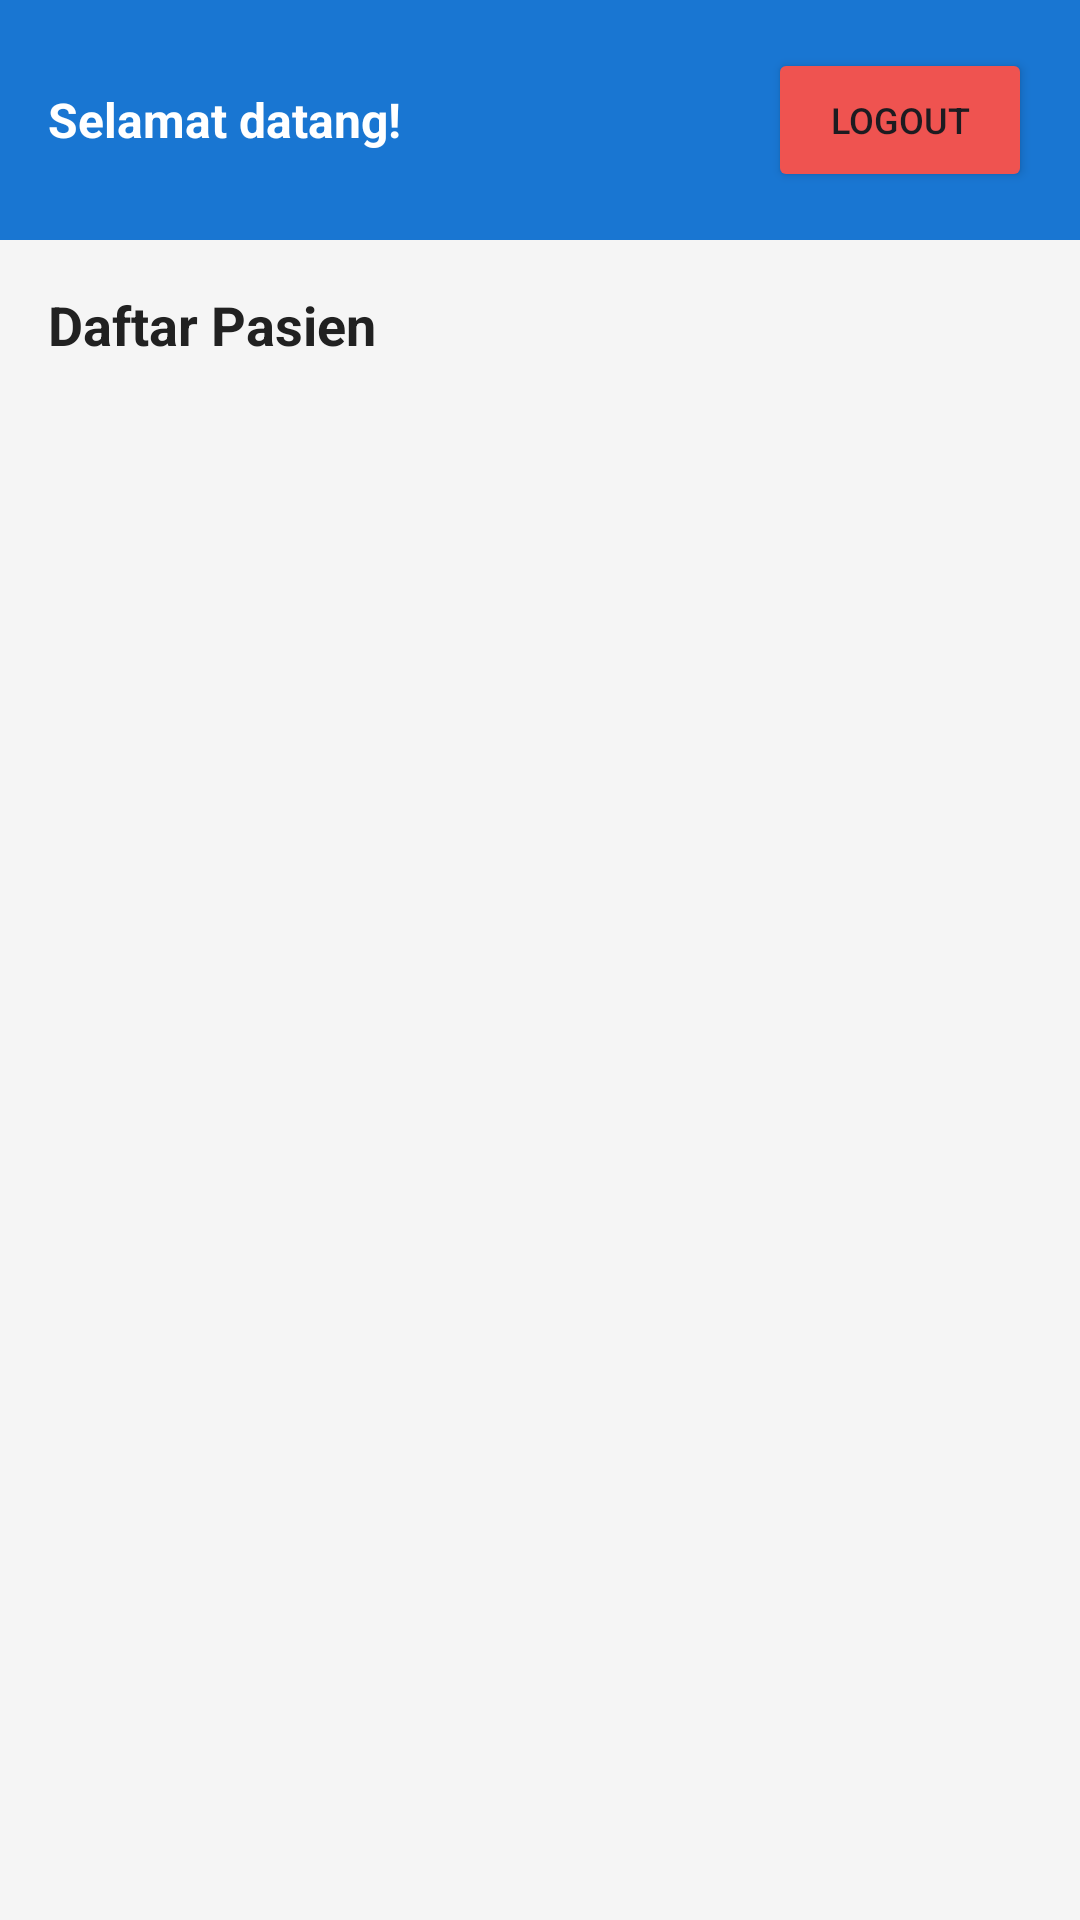

This screen was rendered from an Android layout file. Write that file and the resources it references.
<!-- AndroidManifest.xml: application theme Theme.PasienApp -->
<!-- res/layout/activity_pasien.xml -->
<?xml version="1.0" encoding="utf-8"?>
<LinearLayout xmlns:android="http://schemas.android.com/apk/res/android"
    android:layout_width="match_parent"
    android:layout_height="match_parent"
    android:orientation="vertical"
    android:background="#F5F5F5">

    
    <LinearLayout
        android:layout_width="match_parent"
        android:layout_height="wrap_content"
        android:orientation="horizontal"
        android:padding="16dp"
        android:background="#1976D2"
        android:gravity="center_vertical">

        <TextView
            android:id="@+id/tvWelcome"
            android:layout_width="0dp"
            android:layout_height="wrap_content"
            android:layout_weight="1"
            android:text="Selamat datang!"
            android:textSize="16sp"
            android:textStyle="bold"
            android:textColor="#FFFFFF" />

        <Button
            android:id="@+id/btnLogout"
            android:layout_width="wrap_content"
            android:layout_height="wrap_content"
            android:text="Logout"
            android:textSize="12sp"
            android:backgroundTint="#EF5350" />

    </LinearLayout>

    
    <TextView
        android:layout_width="match_parent"
        android:layout_height="wrap_content"
        android:text="Daftar Pasien"
        android:textSize="18sp"
        android:textStyle="bold"
        android:textColor="#212121"
        android:padding="16dp" />

    <ProgressBar
        android:id="@+id/progressBar"
        android:layout_width="wrap_content"
        android:layout_height="wrap_content"
        android:layout_gravity="center_horizontal"
        android:layout_marginBottom="8dp"
        android:visibility="gone" />

    <androidx.recyclerview.widget.RecyclerView
        android:id="@+id/rvPasien"
        android:layout_width="match_parent"
        android:layout_height="match_parent"
        android:paddingHorizontal="8dp"
        android:paddingBottom="8dp"
        android:clipToPadding="false" />

</LinearLayout>
<!-- resources referenced by this layout -->
<resources>
  <style name="Theme.PasienApp" parent="Base.Theme.PasienApp" />
  <style name="Base.Theme.PasienApp" parent="Theme.Material3.DayNight.NoActionBar">
          
          
      </style>
</resources>
